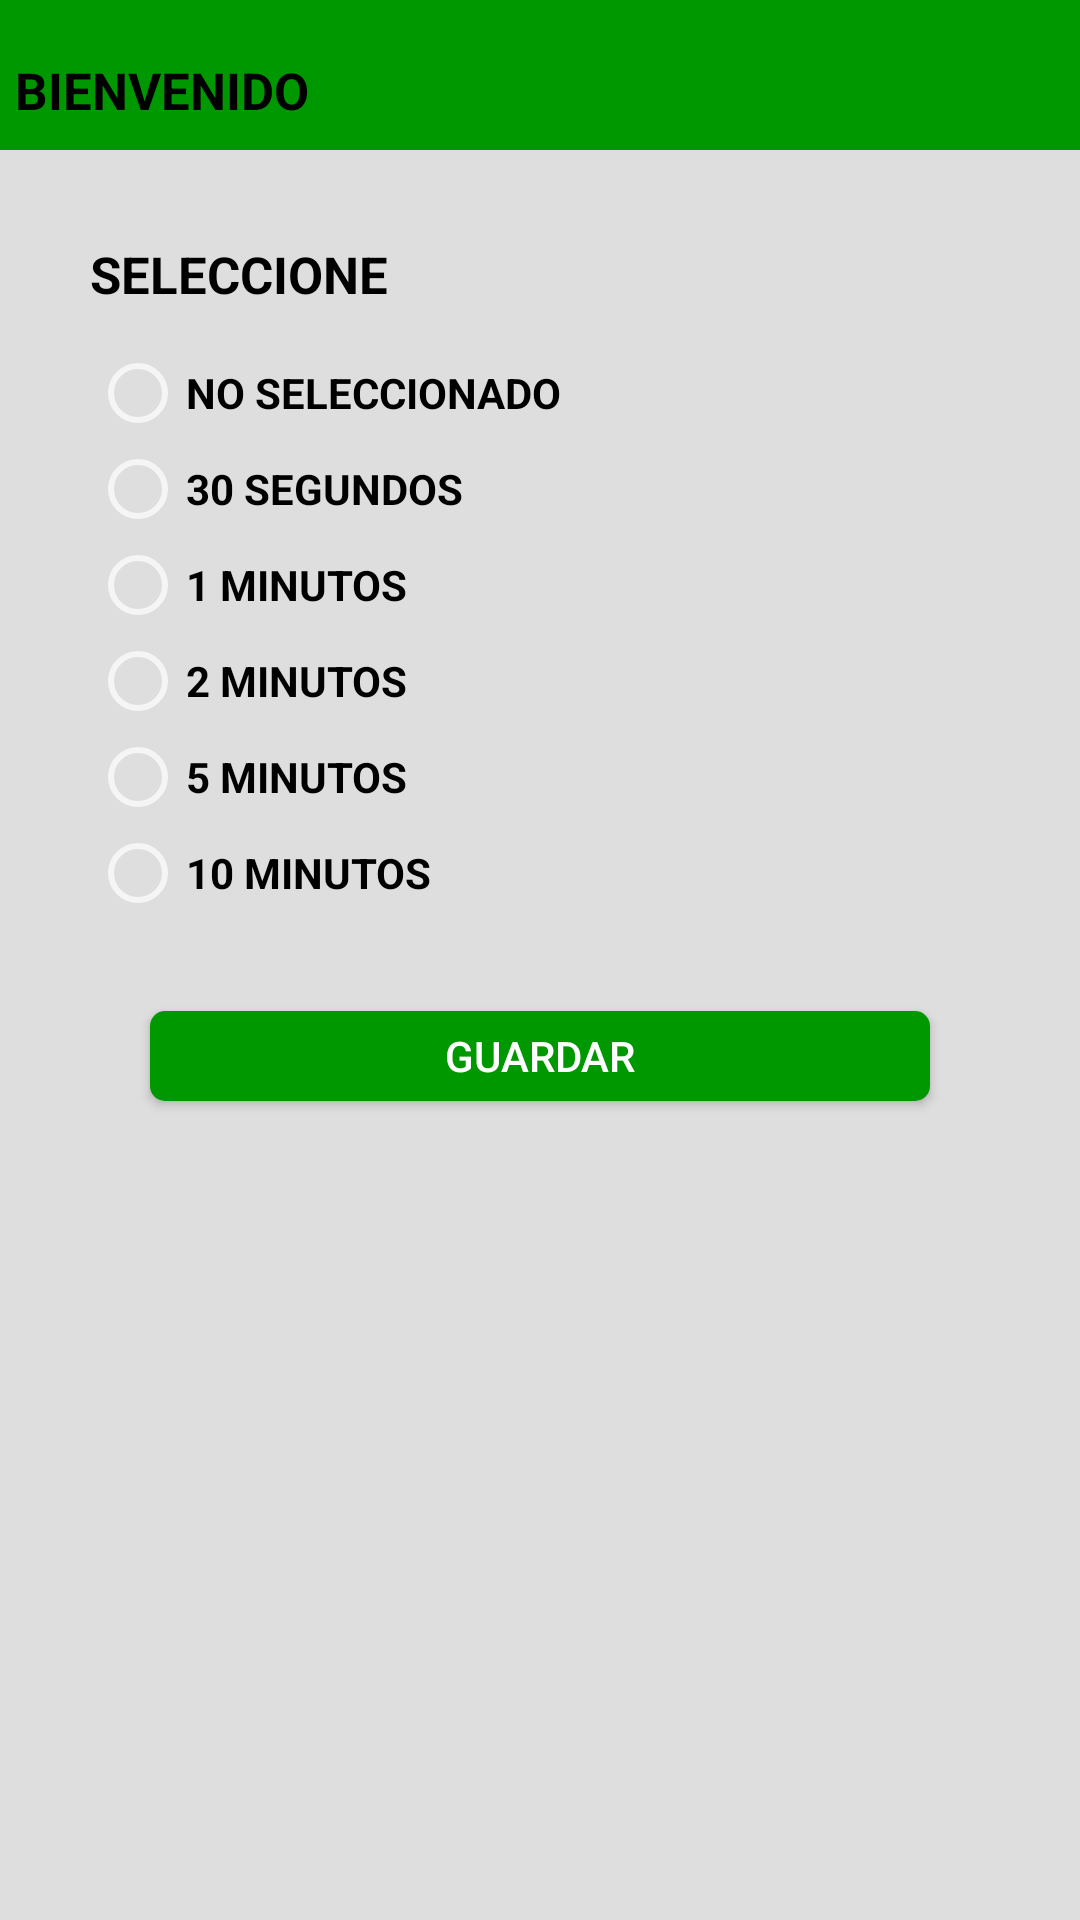

Write the Android layout XML for this screen, with the resource values it uses.
<!-- AndroidManifest.xml: application theme Theme.AppCompat.NoActionBar -->
<!-- res/layout/fragment_dialogo_instrucciones.xml -->
<?xml version="1.0" encoding="utf-8"?>
<LinearLayout xmlns:android="http://schemas.android.com/apk/res/android"
    xmlns:tools="http://schemas.android.com/tools"
    android:layout_width="match_parent"
    android:layout_height="match_parent"
    android:orientation="vertical"
    tools:context=".dialogos.DialogoMensaje">

    <LinearLayout
        android:id="@+id/barraSuperiorId"
        android:layout_width="match_parent"
        android:layout_height="50dp"
        android:background="@color/killki_green"
        android:elevation="6dp"
        android:orientation="horizontal">
        <TextView
            android:layout_width="match_parent"
            android:layout_height="50dp"
            android:text="BIENVENIDO"
            android:layout_marginTop="5dp"
            android:textColor="@color/black"
            android:textSize="17sp"
            android:autoSizeMinTextSize="15sp"
            android:autoSizeMaxTextSize="17sp"
            android:textStyle="bold"
            android:gravity="center_vertical"
            android:layout_marginLeft="5dp"/>
    </LinearLayout>

    <LinearLayout
        android:id="@+id/cuerpo"
        android:layout_width="match_parent"
        android:layout_height="match_parent"
        android:background="@color/killki_grey"
        android:elevation="6dp"
        android:orientation="vertical">

        <TextView
            android:layout_width="match_parent"
            android:layout_height="30dp"
            android:layout_marginLeft="30dp"
            android:layout_marginTop="30dp"
            android:autoSizeMaxTextSize="17sp"
            android:autoSizeMinTextSize="15sp"
            android:text="SELECCIONE"
            android:textColor="@color/black"
            android:textSize="17sp"
            android:textStyle="bold" />

        <RadioGroup xmlns:android="http://schemas.android.com/apk/res/android"
            android:layout_width="match_parent"
            android:layout_height="wrap_content"
            android:layout_marginLeft="30dp"
            android:layout_marginTop="5dp"
            android:autoSizeMaxTextSize="17sp"
            android:autoSizeMinTextSize="15sp"
            android:orientation="vertical">

            <RadioButton
                android:id="@+id/rb_no_select"
                android:layout_width="wrap_content"
                android:layout_height="wrap_content"
                android:text="NO SELECCIONADO"
                android:textColor="@color/black"
                android:textStyle="bold" />

            <RadioButton
                android:id="@+id/rb_treinta_seg"
                android:layout_width="wrap_content"
                android:layout_height="wrap_content"
                android:text="30 SEGUNDOS"
                android:textColor="@color/black"
                android:textStyle="bold" />

            <RadioButton
                android:id="@+id/rb_un_min"
                android:layout_width="wrap_content"
                android:layout_height="wrap_content"
                android:text="1 MINUTOS"
                android:textColor="@color/black"
                android:textStyle="bold" />

            <RadioButton
                android:id="@+id/rb_dos_min"
                android:layout_width="wrap_content"
                android:layout_height="wrap_content"
                android:text="2 MINUTOS"
                android:textColor="@color/black"
                android:textStyle="bold" />

            <RadioButton
                android:id="@+id/rb_cinco_min"
                android:layout_width="wrap_content"
                android:layout_height="wrap_content"
                android:text="5 MINUTOS"
                android:textColor="@color/black"
                android:textStyle="bold" />

            <RadioButton
                android:id="@+id/rb_diez_min"
                android:layout_width="wrap_content"
                android:layout_height="wrap_content"
                android:text="10 MINUTOS"
                android:textColor="@color/black"
                android:textStyle="bold" />
        </RadioGroup>

        <Button
            android:id="@+id/btn_guardar"
            android:layout_width="match_parent"
            android:layout_height="30dp"
            android:layout_marginLeft="50dp"
            android:layout_marginTop="30dp"
            android:layout_marginRight="50dp"
            android:background="@drawable/boton"
            android:text="guardar" />
    </LinearLayout>

</LinearLayout>
<!-- resources referenced by this layout -->
<resources>
  <color name="black">#FF000000</color>
  <color name="killki_green">#009800</color>
  <color name="killki_grey">#dedede</color>
  <!-- drawable boton (drawable) -->
  <?xml version="1.0" encoding="utf-8"?>
  <shape xmlns:android="http://schemas.android.com/apk/res/android"
      android:shape="rectangle">
      <corners  android:radius="5dp"/>
      <solid android:color="@color/killki_green"></solid>
      <size android:height="30dp" android:width="100dp"></size>
  
  </shape>
</resources>
